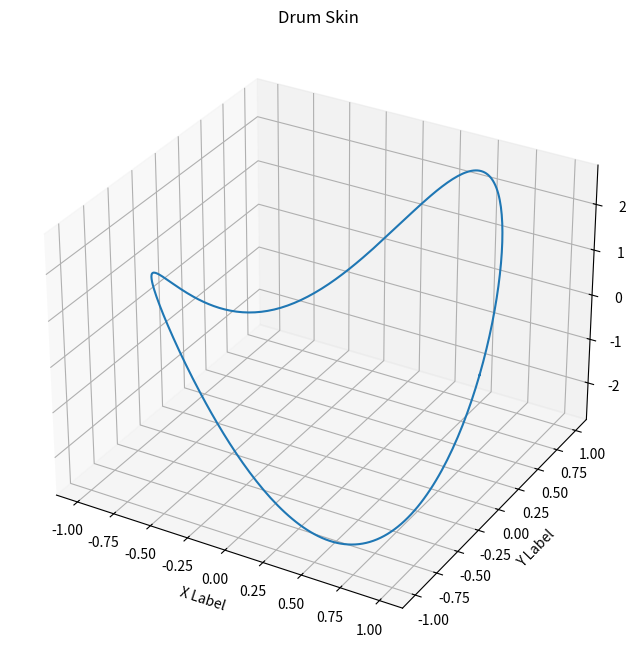

Here is the Python script that generated this plot:
import matplotlib.pyplot as plt
import numpy as np
from numpy import pi as pi
from numpy import cos as cos
from numpy import sin as sin
from mpl_toolkits.mplot3d import Axes3D

theta = np.linspace(0,2*pi,300)
r=1

x= r*cos(theta)
y= r*sin(theta)
z=sin(theta)+2*sin(2*theta)

fig = plt.figure(figsize=(8,8))
ax = fig.add_subplot(111, projection='3d')
ax.plot(x, y, z)
ax.set_xlabel('X Label')
ax.set_ylabel('Y Label')
ax.set_zlabel('Z Label')
ax.set_title('Drum Skin')
plt.show()

